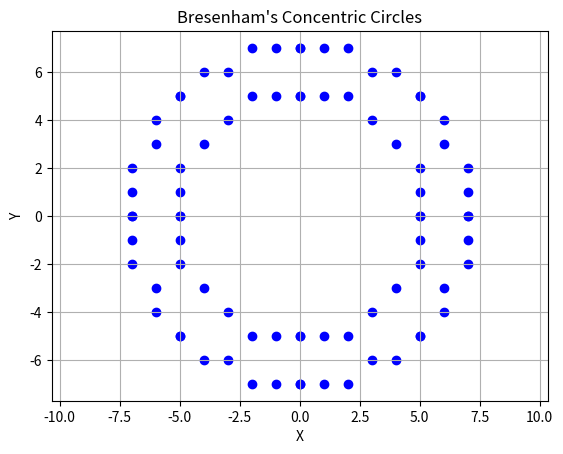

The script that saved this image:

import matplotlib.pyplot as plt

xc, yc, r1, r2 = 0, 0, 5, 7

x1 = 0
y1 = r1

x2 = 0
y2 = r2

p1 = 3 - 2 * r1
p2 = 3 - 2 * r2

x_points = []
y_points = []

def draw(x, y):
    pts = [
        (xc+x, yc+y),
        (xc-x, yc-y),
        (xc+x, yc-y),
        (xc-x, yc+y),
        (xc+y, yc+x),
        (xc-y, yc-x),
        (xc+y, yc-x),
        (xc-y, yc+x)
    ]

    for px, py in pts:
        x_points.append(px)
        y_points.append(py)


# First circle (radius 5)
while x1 <= y1:
    draw(x1, y1)

    if p1 < 0:
        p1 = p1 + 4*x1 + 6
    else:
        p1 = p1 + 4*(x1-y1) + 10
        y1 = y1 - 1

    x1 = x1 + 1


# Second circle (radius 7)
while x2 <= y2:
    draw(x2, y2)

    if p2 < 0:
        p2 = p2 + 4*x2 + 6
    else:
        p2 = p2 + 4*(x2-y2) + 10
        y2 = y2 - 1

    x2 = x2 + 1


plt.scatter(x_points, y_points, color="blue")
plt.title("Bresenham's Concentric Circles")
plt.xlabel("X")
plt.ylabel("Y")
plt.grid(True)
plt.axis("equal")
plt.show()
